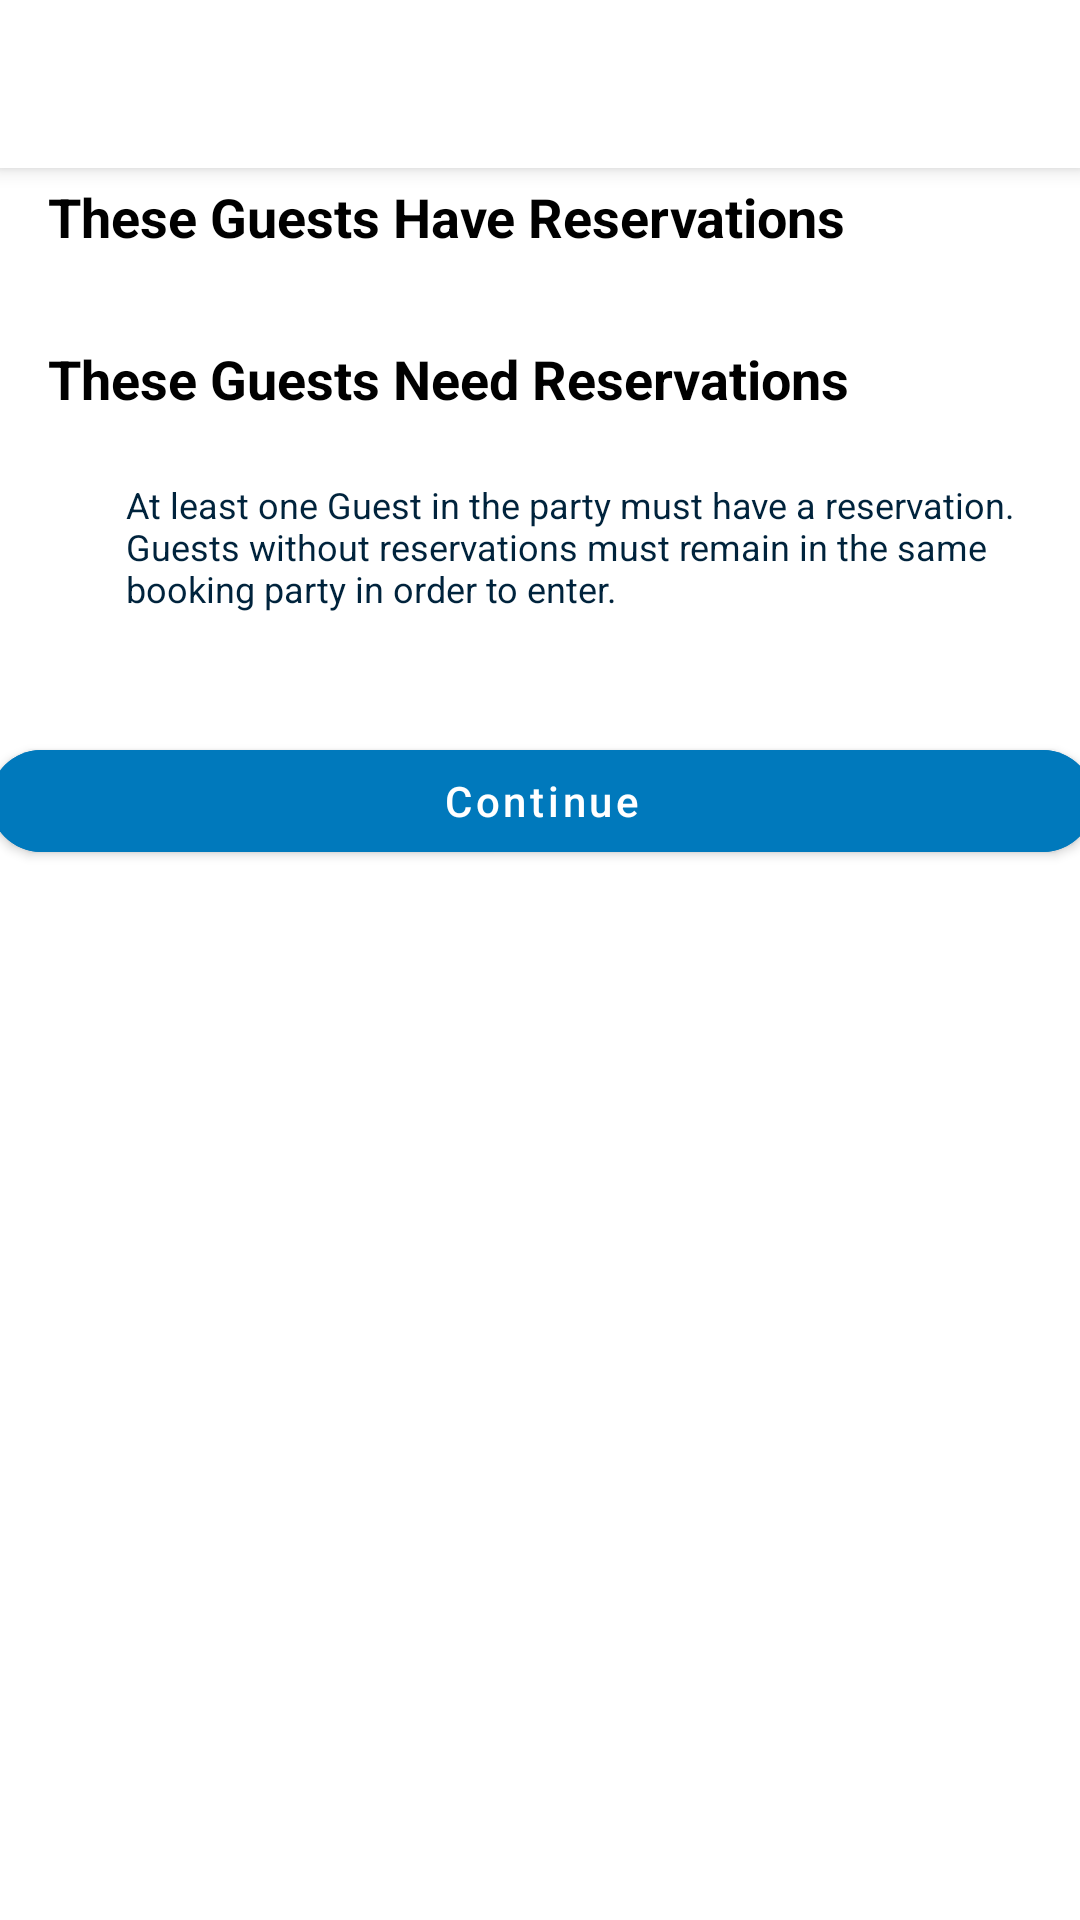

Here is an Android app screen rendered from its layout file. Give the layout XML and the strings, colors and styles it references.
<!-- AndroidManifest.xml: application theme Theme.DisneyCodeChallenge_AnasAhmed -->
<!-- res/layout/activity_select.xml -->
<?xml version="1.0" encoding="utf-8"?>
<androidx.coordinatorlayout.widget.CoordinatorLayout xmlns:app="http://schemas.android.com/apk/res-auto"
    xmlns:android="http://schemas.android.com/apk/res/android"
    android:id="@+id/coordinator_layout"
    android:layout_width="match_parent"
    android:layout_height="match_parent">

    <com.google.android.material.appbar.AppBarLayout
        android:id="@+id/appbar_layout"
        android:layout_width="match_parent"
        android:layout_height="wrap_content"
        android:orientation="vertical">

        <androidx.appcompat.widget.Toolbar
            android:id="@+id/toolbar"
            android:layout_width="match_parent"
            android:layout_height="wrap_content"
            android:background="@color/white"
            app:layout_constraintEnd_toEndOf="parent"
            app:layout_constraintStart_toStartOf="parent"
            app:layout_constraintTop_toTopOf="parent"
            app:titleTextColor="@color/black"
            android:textAlignment="center"
            app:layout_scrollFlags="scroll|enterAlways"/>

    </com.google.android.material.appbar.AppBarLayout>

<ScrollView
    xmlns:tools="http://schemas.android.com/tools"
    android:id="@+id/scrollView"
    android:layout_width="match_parent"
    android:layout_height="match_parent">

    <androidx.constraintlayout.widget.ConstraintLayout
        android:layout_width="match_parent"
        android:layout_height="wrap_content"
        tools:context=".SelectActivity">

        <TextView
            android:id="@+id/haveTextView"
            android:layout_width="wrap_content"
            android:layout_height="26dp"
            android:layout_marginStart="16dp"
            android:layout_marginTop="60dp"
            android:text="@string/have_reservation"
            android:textColor="@color/black"
            android:textSize="18sp"
            android:textStyle="bold"
            app:layout_constraintStart_toStartOf="parent"
            app:layout_constraintTop_toTopOf="parent" />

        <androidx.recyclerview.widget.RecyclerView
            android:id="@+id/haveRecyclerView"
            android:layout_width="wrap_content"
            android:layout_height="wrap_content"
            android:layout_marginStart="16dp"
            android:layout_marginTop="8dp"
            app:layout_constraintStart_toStartOf="parent"
            app:layout_constraintTop_toBottomOf="@+id/haveTextView" />

        <TextView
            android:id="@+id/needTextView"
            android:layout_width="wrap_content"
            android:layout_height="26dp"
            android:layout_marginStart="16dp"
            android:layout_marginTop="20dp"
            android:text="@string/need_reservation"
            android:textColor="@color/black"
            android:textSize="18sp"
            android:textStyle="bold"
            app:layout_constraintStart_toStartOf="parent"
            app:layout_constraintTop_toBottomOf="@+id/haveRecyclerView" />

        <androidx.recyclerview.widget.RecyclerView
            android:id="@+id/needRecyclerView"
            android:layout_width="wrap_content"
            android:layout_height="wrap_content"
            android:layout_marginStart="16dp"
            android:layout_marginTop="8dp"
            app:layout_constraintStart_toStartOf="parent"
            app:layout_constraintTop_toBottomOf="@+id/needTextView" />

        <com.google.android.material.button.MaterialButton
            android:id="@+id/continue_button"
            android:layout_width="368dp"
            android:layout_height="46dp"
            android:layout_marginTop="96dp"
            android:backgroundTint="@color/blue"
            android:text="@string/continue_button"
            android:textAllCaps="false"
            android:textColor="@color/white"
            app:cornerRadius="22dp"
            app:layout_constraintEnd_toEndOf="parent"
            app:layout_constraintHorizontal_bias="0.488"
            app:layout_constraintStart_toStartOf="parent"
            app:layout_constraintTop_toBottomOf="@+id/needRecyclerView" />

        <ImageView
            android:id="@+id/imageView"
            android:layout_width="18dp"
            android:layout_height="15dp"
            android:layout_marginStart="16dp"
            android:layout_marginTop="12dp"
            app:layout_constraintStart_toStartOf="parent"
            app:layout_constraintTop_toBottomOf="@+id/needRecyclerView"
            app:srcCompat="@drawable/ic_baseline_info_24" />

        <TextView
            android:id="@+id/textView"
            android:layout_width="330dp"
            android:layout_height="52dp"
            android:layout_marginStart="8dp"
            android:layout_marginTop="12dp"
            android:text="@string/reservation_description"
            android:textSize="12sp"
            android:textColor="@color/black_text"
            app:layout_constraintStart_toEndOf="@+id/imageView"
            app:layout_constraintTop_toBottomOf="@+id/needRecyclerView" />

        

    </androidx.constraintlayout.widget.ConstraintLayout>
</ScrollView>
</androidx.coordinatorlayout.widget.CoordinatorLayout>
<!-- resources referenced by this layout -->
<resources>
  <color name="black">#FF000000</color>
  <color name="black_text">#00233C</color>
  <color name="blue">#0079BC</color>
  <color name="white">#FFFFFFFF</color>
  <string name="continue_button">Continue</string>
  <string name="have_reservation">These Guests Have Reservations</string>
  <string name="need_reservation">These Guests Need Reservations</string>
  <string name="reservation_description">At least one Guest in the party must have a reservation. Guests without reservations must remain in the same booking party in order to enter.</string>
  <style name="Theme.DisneyCodeChallenge_AnasAhmed" parent="Theme.MaterialComponents.DayNight.NoActionBar">
          
          <item name="colorPrimary">@color/white</item>
          <item name="colorPrimaryVariant">@color/blue</item>
          <item name="colorOnPrimary">@color/white</item>
          
          <item name="colorSecondary">@color/teal_200</item>
          <item name="colorSecondaryVariant">@color/teal_700</item>
          <item name="colorOnSecondary">@color/black</item>
          
          <item name="android:statusBarColor">?attr/colorPrimaryVariant</item>
          
      </style>
  <color name="teal_200">#FF03DAC5</color>
  <color name="teal_700">#FF018786</color>
</resources>
